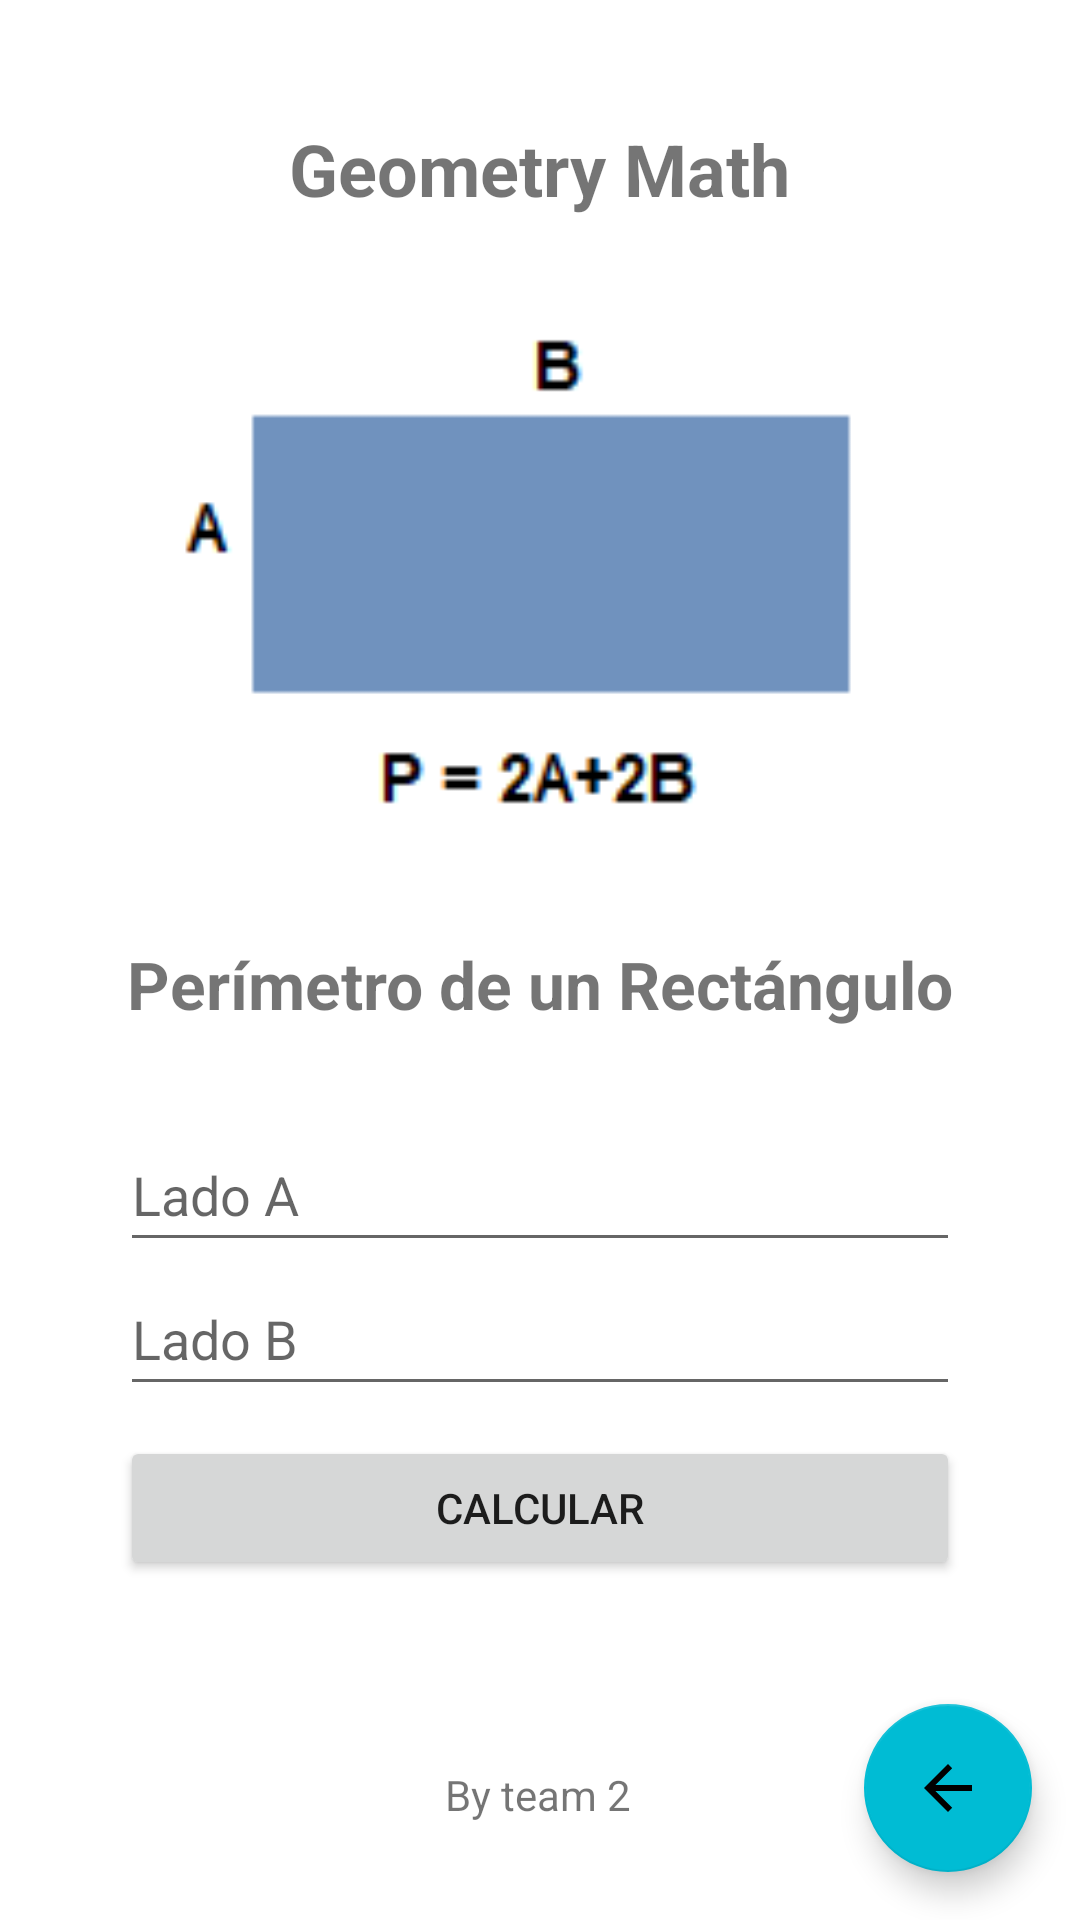

Android layout source for this screen:
<!-- AndroidManifest.xml: application theme Theme.GeometriaMath -->
<!-- res/layout/activity_perimetro_rectangulo.xml -->
<?xml version="1.0" encoding="utf-8"?>
<androidx.constraintlayout.widget.ConstraintLayout xmlns:android="http://schemas.android.com/apk/res/android"
    xmlns:app="http://schemas.android.com/apk/res-auto"
    xmlns:tools="http://schemas.android.com/tools"
    android:layout_width="match_parent"
    android:layout_height="match_parent"
    tools:context=".ui.rectangulo.PerimetroRectanguloActivity">

    <LinearLayout
        android:id="@+id/linearLayout"
        android:layout_width="match_parent"
        android:layout_height="wrap_content"
        android:gravity="center"
        android:orientation="vertical"
        android:padding="40dp"
        tools:ignore="MissingConstraints">

        <TextView
            android:id="@+id/title_text_view"
            android:layout_width="wrap_content"
            android:layout_height="wrap_content"
            android:text="@string/app_name"
            android:textSize="24sp"
            android:textStyle="bold" />

        <ImageView
            android:id="@+id/icon_app_image_view"
            android:layout_width="250dp"
            android:layout_height="187dp"
            android:layout_marginTop="24dp"
            android:contentDescription="@string/app_name"
            app:srcCompat="@drawable/image_p_r" />

        <TextView
            android:id="@+id/area_cuadro_text_view"
            android:layout_width="wrap_content"
            android:layout_height="wrap_content"
            android:layout_marginTop="30dp"
            android:text="@string/perimetro_rectangulo"
            android:textSize="22sp"
            android:textStyle="bold" />

        <EditText
            android:id="@+id/lado_a_edit_text"
            android:layout_width="match_parent"
            android:layout_height="wrap_content"
            android:layout_marginTop="30dp"
            android:hint="@string/lado_A"
            android:inputType="numberDecimal"
            android:minHeight="48dp"
            android:autofillHints=""
            tools:ignore="VisualLintTextFieldSize" />

        <EditText
            android:id="@+id/lado_b_edit_text"
            android:layout_width="match_parent"
            android:layout_height="wrap_content"
            android:autofillHints=""
            android:hint="@string/lado_B"
            android:inputType="numberDecimal"
            android:minHeight="48dp"
            tools:ignore="VisualLintTextFieldSize" />

        <Button
            android:id="@+id/btnCalcular"
            android:layout_width="match_parent"
            android:layout_height="wrap_content"
            android:layout_marginTop="10dp"
            android:text="@string/botonCalcular"
            tools:ignore="TextContrastCheck,VisualLintButtonSize" />

        <TextView
            android:id="@+id/resultado_text_view"
            android:layout_width="match_parent"
            android:layout_height="wrap_content"
            android:layout_marginTop="30dp"
            android:textSize="14sp"
            android:textStyle="bold" />

    </LinearLayout>

    <com.google.android.material.floatingactionbutton.FloatingActionButton
        android:id="@+id/menu_ppal_button"
        android:layout_width="wrap_content"
        android:layout_height="wrap_content"
        android:layout_marginEnd="16dp"
        android:layout_marginBottom="16dp"
        android:clickable="true"
        android:contentDescription="@string/home"
        android:focusable="true"
        app:backgroundTint="#00BCD4"
        app:layout_constraintBottom_toBottomOf="parent"
        app:layout_constraintEnd_toEndOf="parent"
        app:srcCompat="?attr/homeAsUpIndicator"
        tools:ignore="ImageContrastCheck" />

    <TextView
        android:id="@+id/textView5"
        android:layout_width="wrap_content"
        android:layout_height="wrap_content"
        android:layout_marginBottom="8dp"
        android:text="@string/team"
        app:layout_constraintBottom_toBottomOf="@+id/linearLayout"
        app:layout_constraintEnd_toEndOf="parent"
        app:layout_constraintHorizontal_bias="0.498"
        app:layout_constraintStart_toStartOf="parent" />

</androidx.constraintlayout.widget.ConstraintLayout>
<!-- resources referenced by this layout -->
<resources>
  <!-- drawable image_p_r: png bitmap (drawable, 1403 bytes) -->
  <string name="app_name">Geometry Math</string>
  <string name="botonCalcular">Calcular</string>
  <string name="home">home</string>
  <string name="lado_A">Lado A</string>
  
  
      //Perimetro del rectangulo
  <string name="lado_B">Lado B</string>
  <string name="perimetro_rectangulo">Perímetro de un Rectángulo</string>
  
      //recntangulo
  <string name="team">By team 2</string>
  <style name="Theme.GeometriaMath" parent="Theme.MaterialComponents.DayNight.DarkActionBar">
          
          <item name="colorPrimary">@color/purple_500</item>
          <item name="colorPrimaryVariant">@color/purple_700</item>
          <item name="colorOnPrimary">@color/white</item>
          
          <item name="colorSecondary">@color/teal_200</item>
          <item name="colorSecondaryVariant">@color/teal_700</item>
          <item name="colorOnSecondary">@color/black</item>
          
          <item name="android:statusBarColor">?attr/colorPrimaryVariant</item>
          
      </style>
  <color name="purple_500">#FF6200EE</color>
  <color name="purple_700">#FF3700B3</color>
  <color name="white">#FFFFFFFF</color>
  <color name="teal_200">#FF03DAC5</color>
  <color name="teal_700">#FF018786</color>
  <color name="black">#FF000000</color>
</resources>
